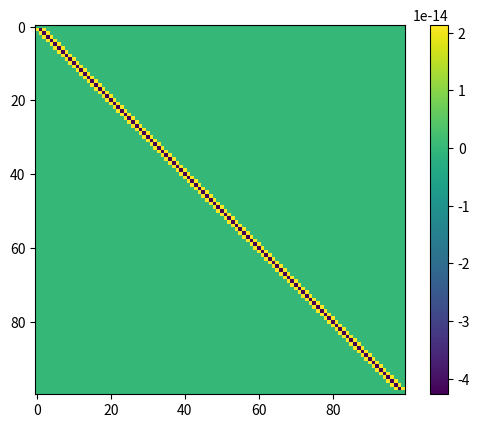

Python code for this plot:
import numpy as np
import sympy as sp
import matplotlib.pyplot as plt

# Constants
#h_bar = 1   # Reduced Planck constant (arbitrary units)
#m = 3       # Particle mass (arbitrary units)
#L = 2       # Width of the well (arbitrary units)
N = 100     # Number of grid points
m = 9.1094e-31     # Mass of electron (kg)
h_bar = 1.0546e-34  # Planck's constant over 2*pi (J.s)
e = 1.6022e-19     # Electron charge (C)
L = 5.2918e-11     # Bohr radius (m)

Hamiltonian_constant = h_bar*h_bar/(2*m)

# Analytical solution
def analytical_eigenvalues(n):
    return (n**2 * np.pi**2 * h_bar**2) / (2 * m * L**2)

# Numerical solution
def numerical_eigenvalues(N):
    # Discretization
    x = np.linspace(0, L, N)
    dx = x[1] - x[0]

    # Constructing the Hamiltonian matrix
    H = np.zeros((N, N))
    for i in range(1, N - 1):
        H[i, i] = -2 *(Hamiltonian_constant)/ dx**2
        H[i, i - 1] = (Hamiltonian_constant) / dx**2
        H[i, i + 1] = (Hamiltonian_constant) / dx**2

    sp.pprint(H)
    plt.imshow(H, cmap='viridis', interpolation='nearest')
    plt.colorbar()
    #plt.show()

    # Applying boundary conditions
    H[0, 0] = (Hamiltonian_constant) / dx**2
    H[N - 1, N - 1] = (Hamiltonian_constant) / dx**2

    # Solve the eigenvalue problem
    E, _ = np.linalg.eigh(H)
    return E - E[0]

# Compute analytical eigenvalues
n_values = np.arange(1, 6)  # Compute the first 5 eigenvalues
analytical_values = analytical_eigenvalues(n_values)/e

# Compute numerical eigenvalues
numerical_values = numerical_eigenvalues(N)/e

# Print and compare eigenvalues
print("Comparison of Eigenvalues:")
print(" n  | Analytical Energy | Numerical Energy | Relative Error")
print("-" * 100)
for i, n in enumerate(n_values):
    analytical = analytical_values[i]
    numerical = numerical_values[i]
    rel_error = np.abs((numerical - analytical) / analytical) * 100
    print(f"{n:2d}  | {analytical:17.5f}  | {numerical:17.5f}  | {rel_error:14.5f}%")
